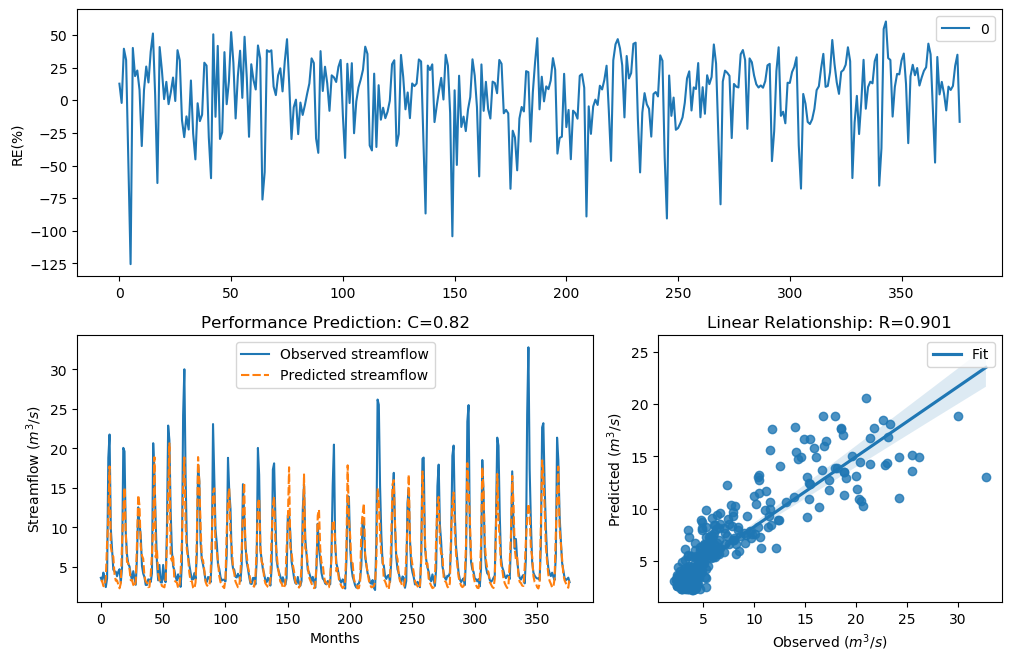

Source data for this figure (header and first rows):
y_true, y_pred, y_true_scaled, y_pred_scaled
3.63, 3.168, -0.29, -0.4499
3.21, 3.275, -0.4343, -0.4105
4.29, 2.596, -0.09927, -0.6914
3.67, 2.537, -0.2773, -0.7197
2.46, 3.626, -0.758, -0.2912
3.54, 7.983, -0.3192, 0.56
18.82, 11.27, 1.354, 0.8945
21.76, 17.73, 1.476, 1.302
9.83, 7.586, 0.7643, 0.5086
7.16, 6.594, 0.4499, 0.3651
4.67, 6.307, -0.004613, 0.3187
4.44, 4.092, -0.06076, -0.1526
4.4, 3.262, -0.07088, -0.4151
3.83, 3.307, -0.2281, -0.3992
4.42, 2.774, -0.0658, -0.6098
4.72, 2.304, 0.007159, -0.8401
3.03, 2.915, -0.5031, -0.5497
4.87, 7.956, 0.04161, 0.5566
20.07, 11.88, 1.408, 0.9436
19.62, 15.06, 1.389, 1.159
9.33, 9.244, 0.7138, 0.7049
6.56, 5.633, 0.3597, 0.1992
5.37, 5.529, 0.1479, 0.1793
5.07, 4.759, 0.08563, 0.01624
4.02, 3.32, -0.1728, -0.3945
3.34, 3.358, -0.3873, -0.381
4.47, 2.754, -0.05324, -0.6186
3.61, 2.505, -0.2964, -0.7354
2.75, 3.168, -0.6205, -0.4499
6.28, 8.052, 0.3143, 0.5686
12.55, 14.1, 0.9944, 1.1
10.44, 12.78, 0.822, 1.011
9.01, 7.642, 0.6798, 0.5161
5.12, 6.428, 0.09631, 0.3386
4.16, 6.042, -0.134, 0.2737
3.72, 3.804, -0.2617, -0.2359
2.73, 3.165, -0.6294, -0.4509
2.73, 3.032, -0.6294, -0.5024
3.43, 2.442, -0.3561, -0.767
3.4, 2.497, -0.3664, -0.7395
3.1, 3.979, -0.4758, -0.1845
4.17, 6.659, -0.1312, 0.3753
20.66, 10.22, 1.432, 0.8015
16.78, 18.9, 1.255, 1.357
10.67, 6.222, 0.8427, 0.3046
5.59, 7.246, 0.1911, 0.4622
3.31, 4.122, -0.398, -0.1444
5.26, 3.32, 0.1256, -0.3945
3.05, 3.142, -0.4952, -0.4599
3.04, 2.599, -0.4992, -0.6898
5.26, 2.513, 0.1256, -0.7314
3.41, 2.427, -0.3629, -0.7746
3.07, 3.497, -0.4874, -0.3333
9.62, 7.848, 0.7435, 0.5428
22.89, 14.2, 1.518, 1.106
21.04, 20.65, 1.448, 1.432
12.14, 6.231, 0.9637, 0.306
7, 5.792, 0.4268, 0.2289
5.08, 6.5, 0.08777, 0.3502
4.58, 3.315, -0.02618, -0.3961
... 317 more rows
